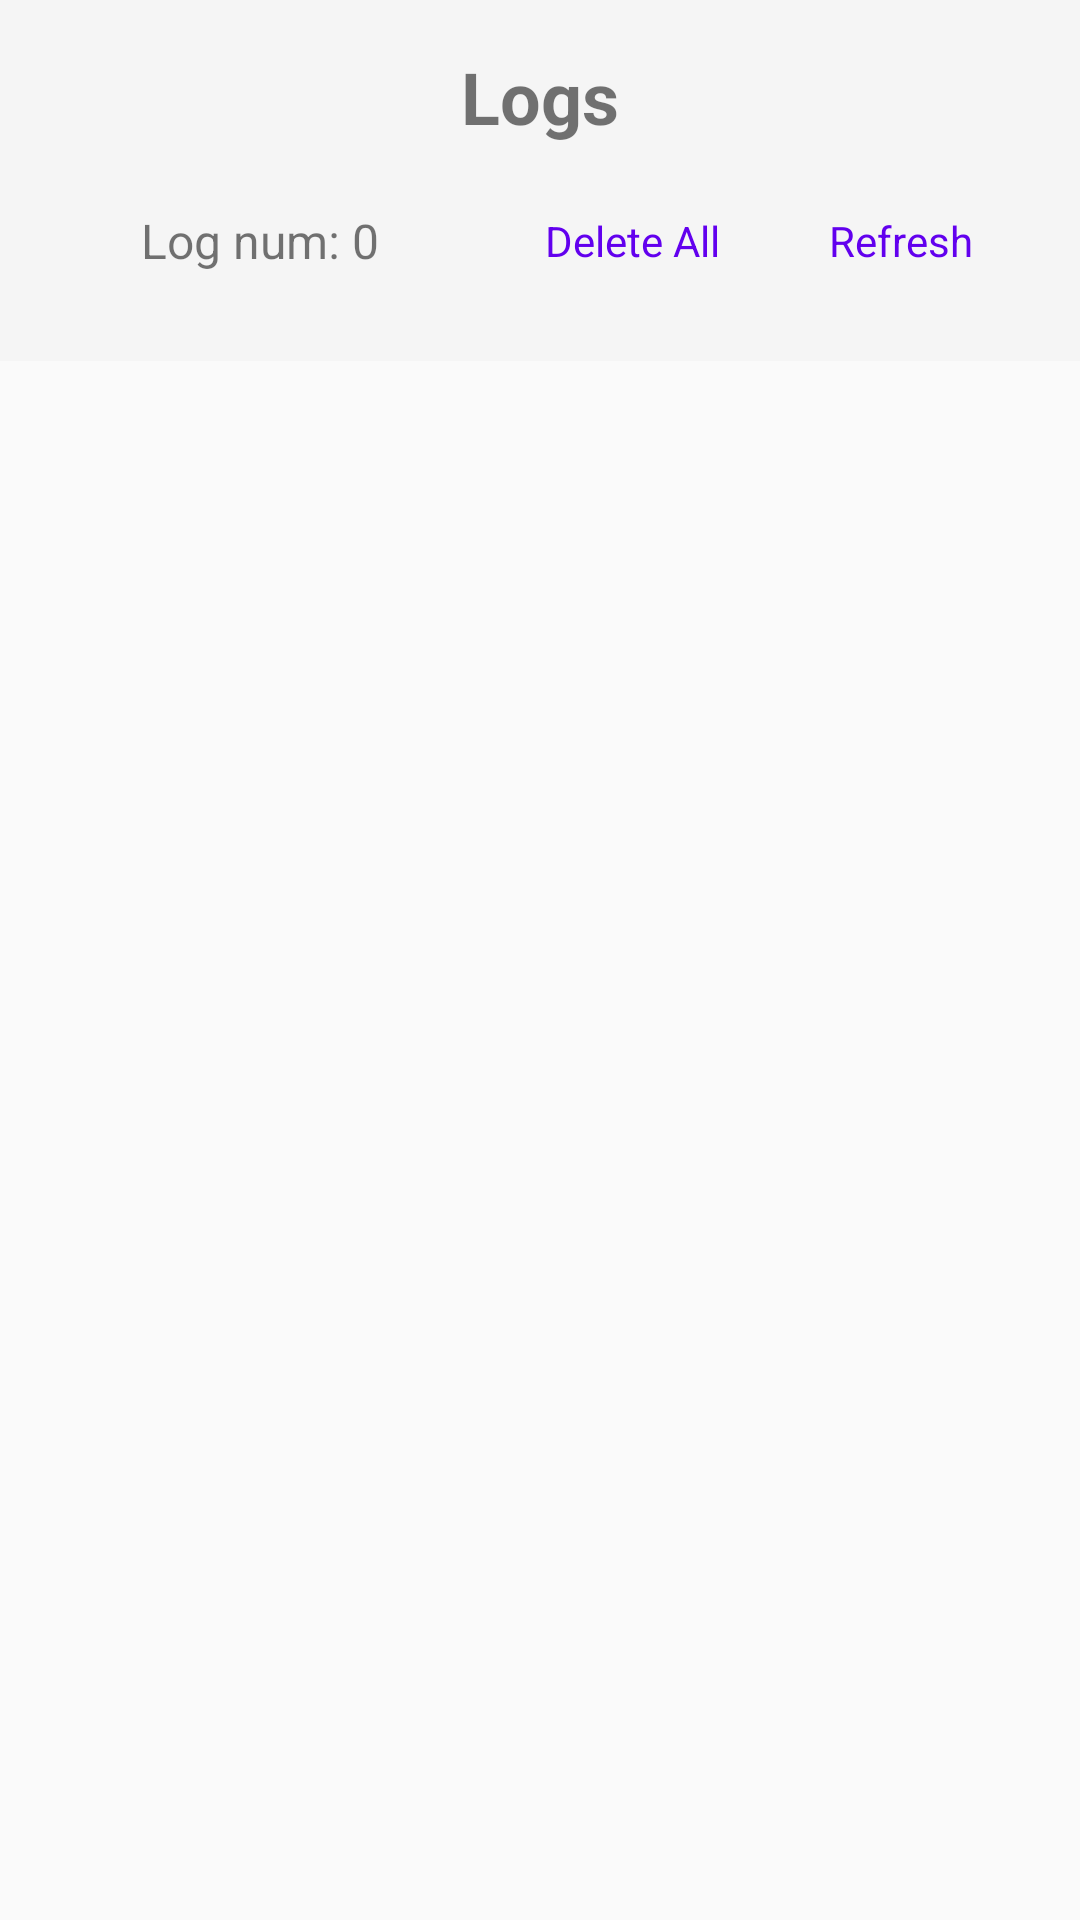

Android layout source for this screen:
<!-- AndroidManifest.xml: application theme Theme.SnatchAPP -->
<!-- res/layout/fragment_log_file_manager.xml -->
<?xml version="1.0" encoding="utf-8"?>
<LinearLayout xmlns:android="http://schemas.android.com/apk/res/android"
    android:layout_width="match_parent"
    android:layout_height="match_parent"
    android:orientation="vertical">

    <LinearLayout
        android:layout_width="match_parent"
        android:layout_height="wrap_content"
        android:orientation="vertical"
        android:padding="16dp"
        android:background="#F5F5F5">

        <TextView
            android:layout_width="match_parent"
            android:layout_height="wrap_content"
            android:text="Logs"
            android:textSize="24sp"
            android:textStyle="bold"
            android:gravity="center"
            android:layout_marginBottom="8dp" />

        <LinearLayout
            android:layout_width="match_parent"
            android:layout_height="wrap_content"
            android:orientation="horizontal"
            android:gravity="center_vertical">

            <TextView
                android:id="@+id/tv_log_file_count"
                android:layout_width="0dp"
                android:layout_height="wrap_content"
                android:layout_weight="1"
                android:text="Log num: 0"
                android:textSize="16sp"
                android:gravity="center" />

            <Button
                android:id="@+id/btn_delete_all"
                style="@style/Widget.MaterialComponents.Button.OutlinedButton"
                android:layout_width="wrap_content"
                android:layout_height="wrap_content"
                android:text="Delete All"
                android:textSize="14sp"
                android:layout_marginStart="8dp" />

            <Button
                android:id="@+id/btn_refresh"
                style="@style/Widget.MaterialComponents.Button.OutlinedButton"
                android:layout_width="wrap_content"
                android:layout_height="wrap_content"
                android:text="Refresh"
                android:textSize="14sp" />

        </LinearLayout>

    </LinearLayout>

    <androidx.recyclerview.widget.RecyclerView
        android:id="@+id/recycler_view_log_files"
        android:layout_width="match_parent"
        android:layout_height="0dp"
        android:layout_weight="1" />

</LinearLayout>
<!-- resources referenced by this layout -->
<resources>
  <style name="Theme.SnatchAPP" parent="Theme.AppCompat.DayNight.DarkActionBar">
          
          <item name="colorPrimary">@color/purple_500</item>
          <item name="colorPrimaryVariant">@color/purple_700</item>
          <item name="colorOnPrimary">@color/white</item>
          
          <item name="colorSecondary">@color/teal_200</item>
          <item name="colorSecondaryVariant">@color/teal_700</item>
          <item name="colorOnSecondary">@color/black</item>
          
          <item name="android:statusBarColor">?attr/colorPrimaryVariant</item>
          
      </style>
  <!-- not gathered from this repository: default colours our renderer supplied (Android Studio template values) -->
  <color name="purple_500">#FF6200EE</color>
  <color name="purple_700">#FF3700B3</color>
  <color name="teal_200">#FF03DAC5</color>
  <color name="teal_700">#FF018786</color>
  <color name="black">#FF000000</color>
  <color name="white">#FFFFFFFF</color>
</resources>
